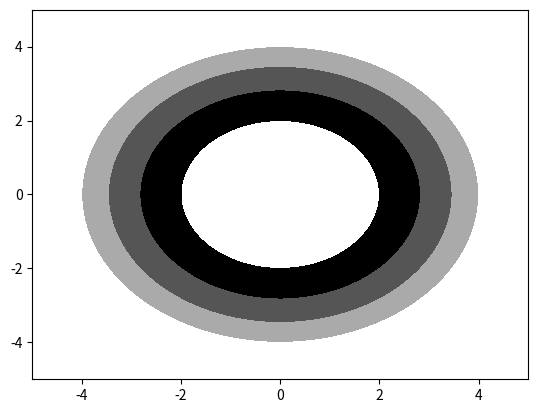

Here is the Python script that generated this plot: (Note: this script raises an exception after producing the figure.)
#!/usr/bin/env python
# -*- coding: utf-8 -*-

import numpy as np
import matplotlib.pyplot as plt


def f(x, y):
    return (x ** 2 + y ** 2) / 4


if __name__ == '__main__':
    x = np.linspace(-5, 5, 300)
    y = np.linspace(-5, 5, 300)
    xmesh, ymesh = np.meshgrid(x, y)
    z = f(xmesh.ravel(), ymesh.ravel()).reshape(xmesh.shape)
    
    # plot
    fig, ax = plt.subplots()
    levels = [i for i in range(1, 6)]
    # prepare colors of which number is same as levels
    colors = [str(i) for i in np.linspace(0, 1, 4)]
    plt.subplot(1, 1, 1)  # designate subplot
    plt.contourf(x, y, z, levels=levels, colors=colors)
    fig.savefig("../output/contourf_plot.png")
    plt.show()  # must execute after savefig
